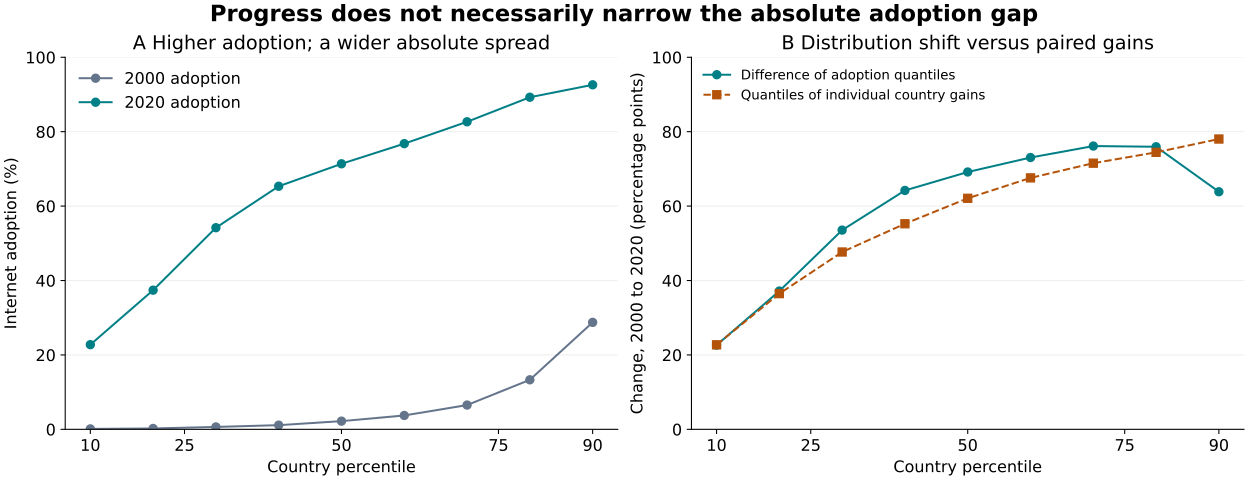

Values plotted in this chart, from the file beside it:
percentile, adoption_2000, adoption_2020, distribution_shift, individual_gain_quantile
10.0, 0.1166, 22.75, 22.64, 22.71
20.0, 0.2308, 37.4, 37.17, 36.47
30, 0.6437, 54.19, 53.55, 47.66
40.0, 1.125, 65.33, 64.21, 55.25
50.0, 2.204, 71.37, 69.16, 62.09
60.0, 3.729, 76.78, 73.05, 67.58
70.0, 6.526, 82.66, 76.13, 71.53
80.0, 13.31, 89.26, 75.95, 74.45
90.0, 28.75, 92.6, 63.85, 78.02
